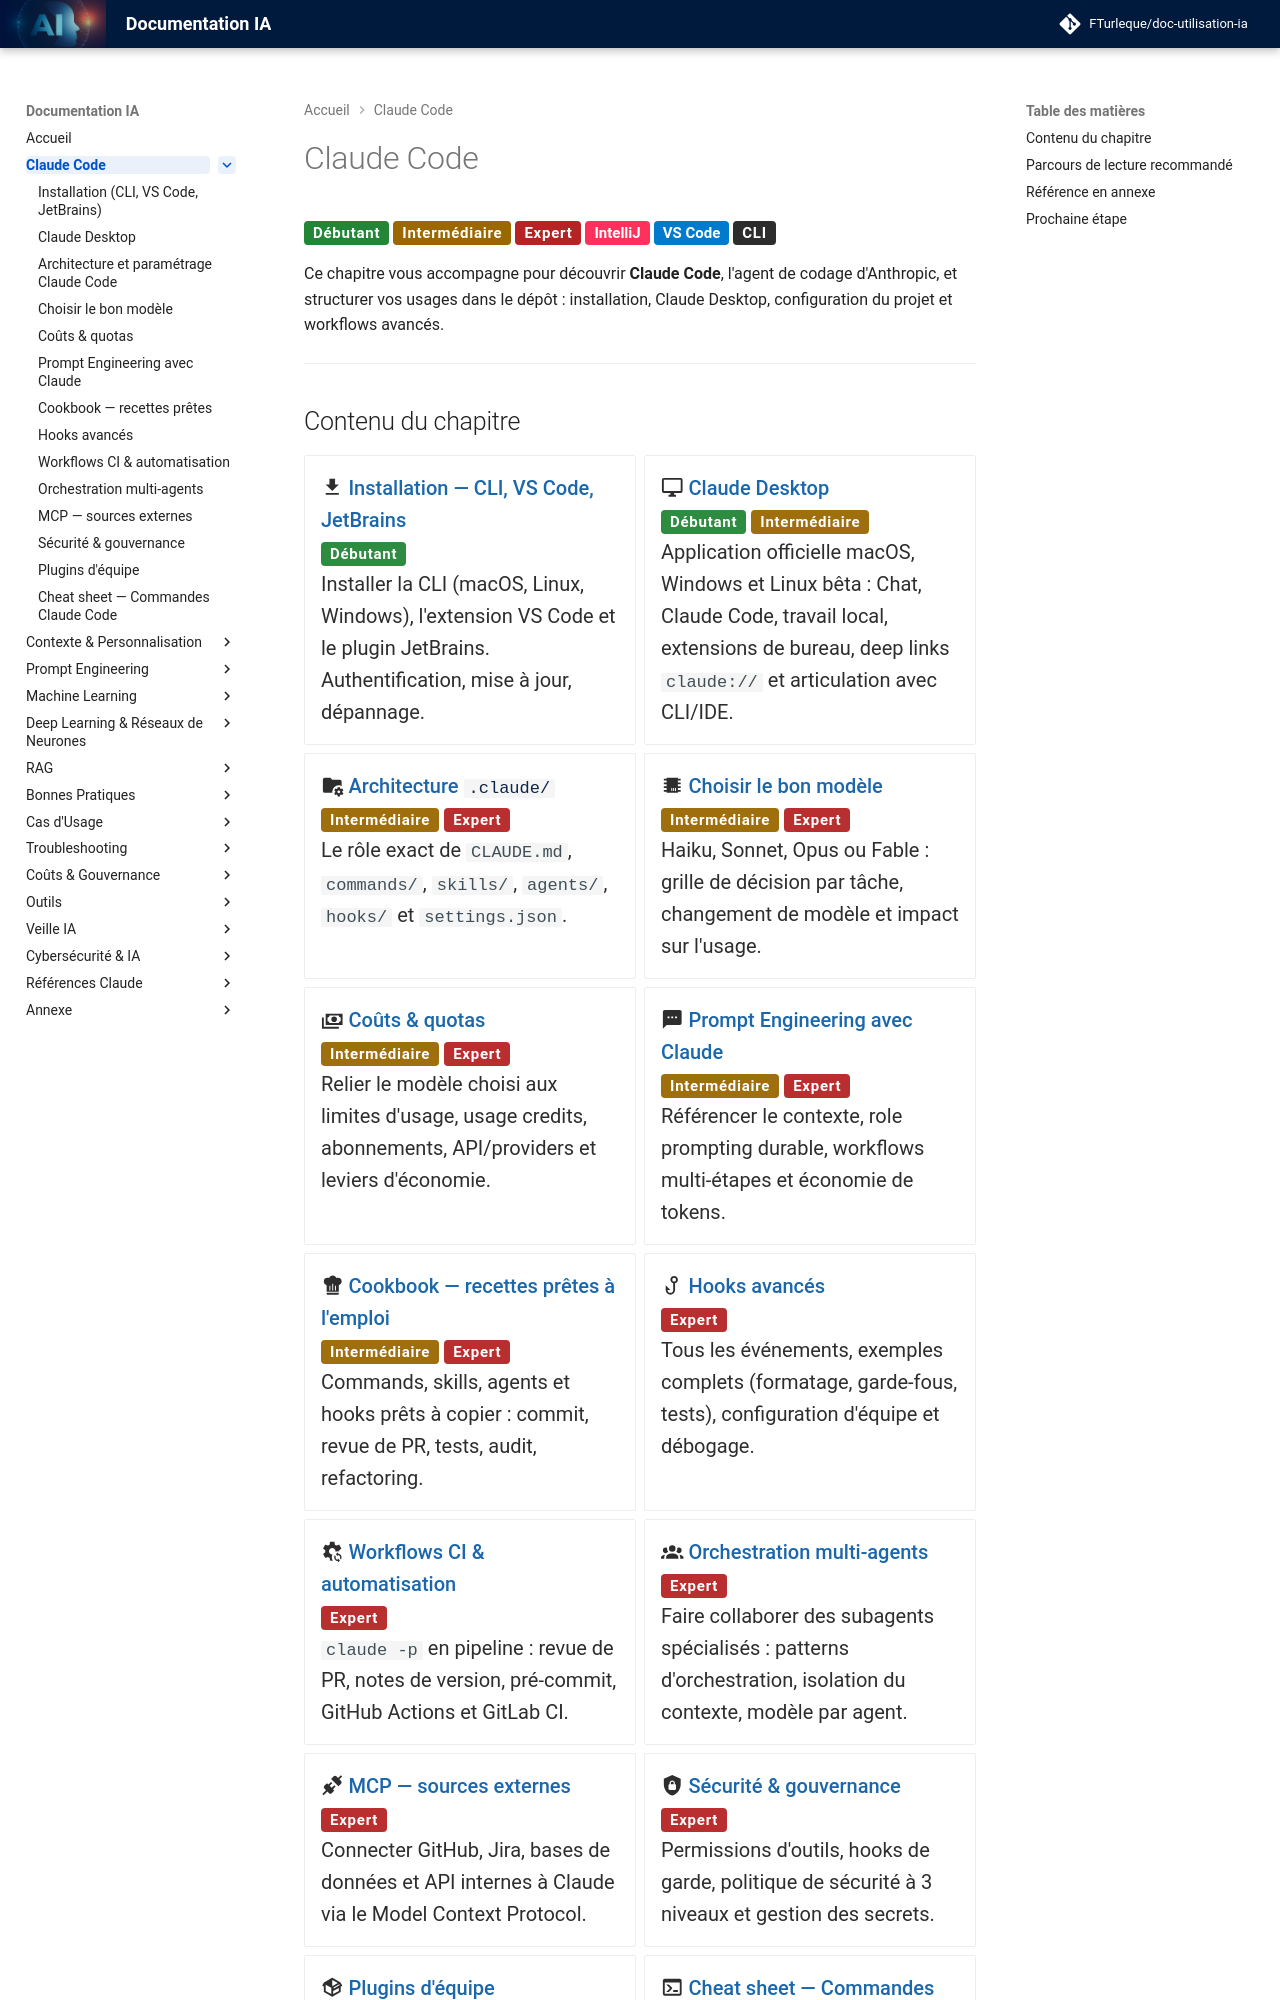

repository: FTurleque/doc-utilisation-ia · page: chapitre-3b-claude-code-migration-copilot/index.html · generator: mkdocs

# Claude Code

<span class="badge-beginner">Débutant</span> <span class="badge-intermediate">Intermédiaire</span> <span class="badge-expert">Expert</span> <span class="badge-intellij">IntelliJ</span> <span class="badge-vscode">VS Code</span> <span class="badge-cli">CLI</span>

Ce chapitre vous accompagne pour découvrir **Claude Code**, l'agent de codage d'Anthropic, et structurer vos usages dans le dépôt : installation, Claude Desktop, configuration du projet et workflows avancés.

---
